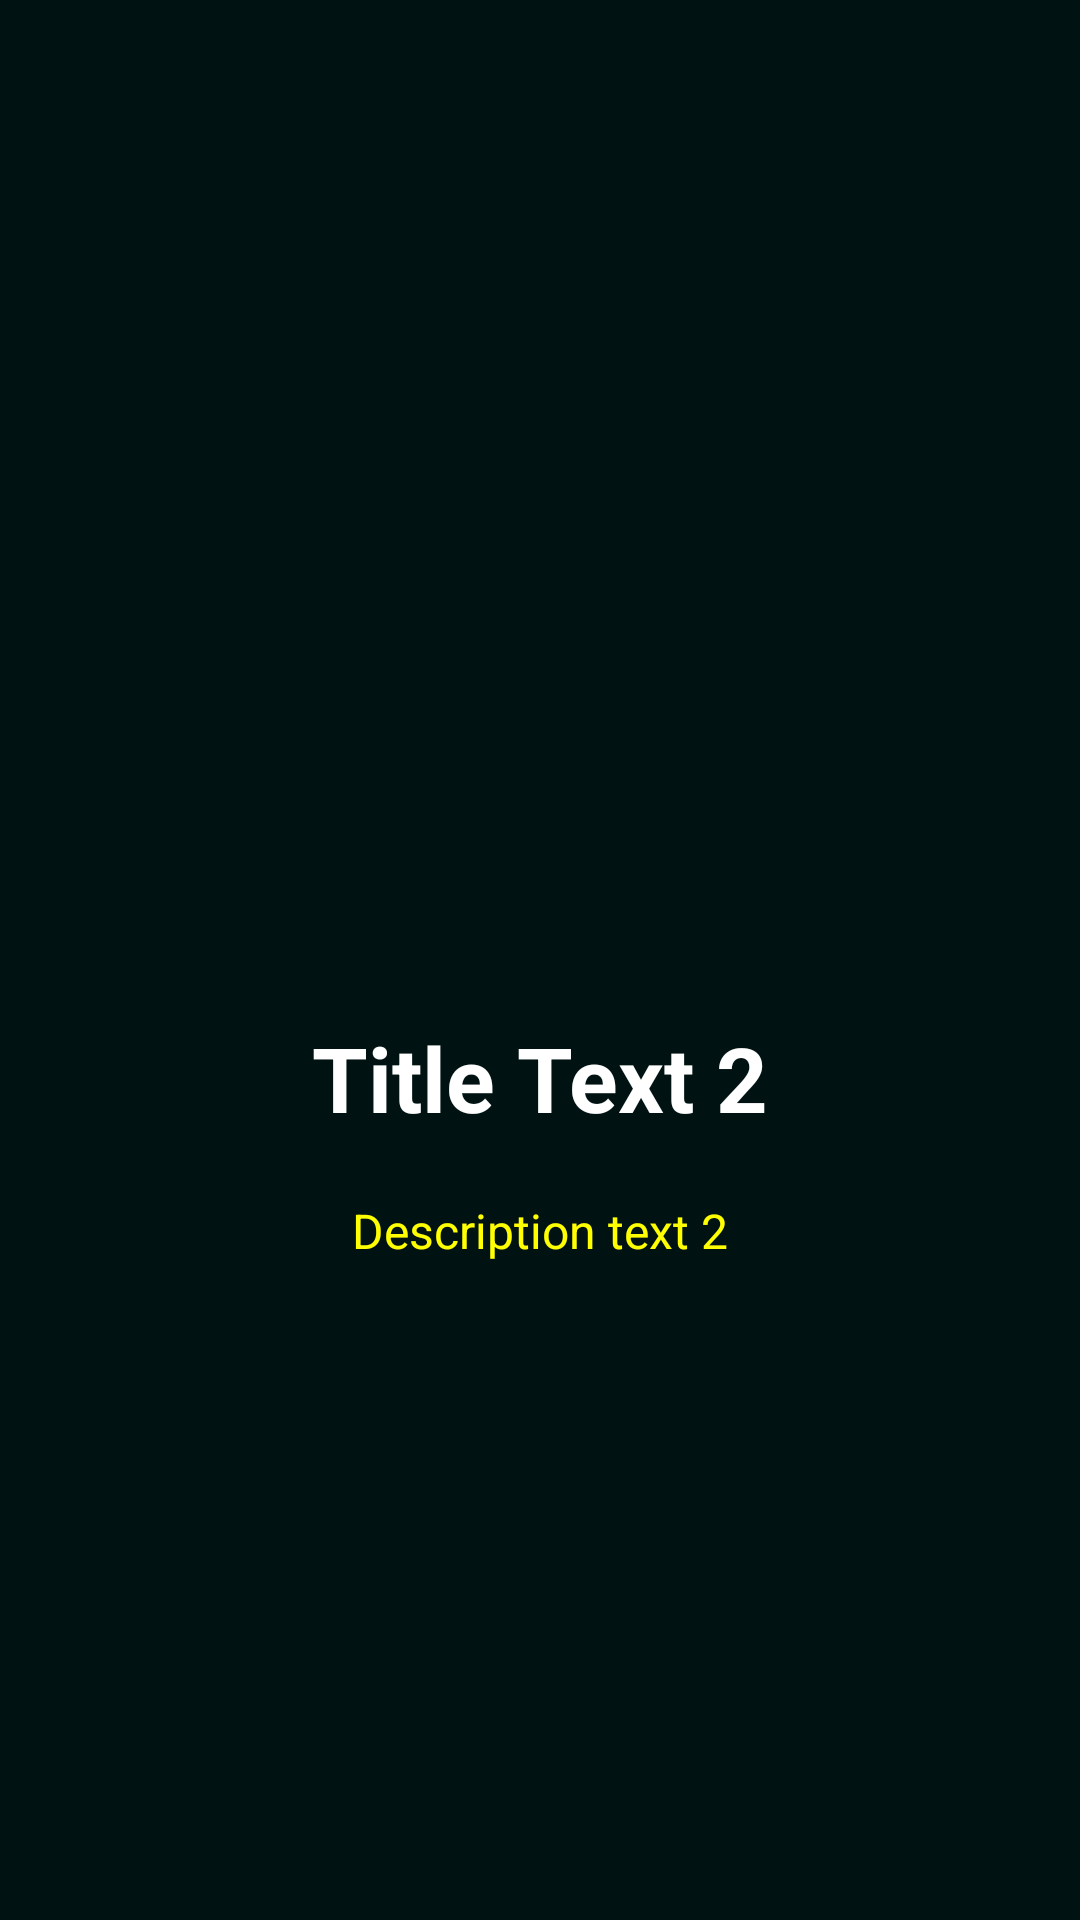

This screen was rendered from an Android layout file. Write that file and the resources it references.
<!-- AndroidManifest.xml: application theme Theme.SmartHome.NoActionBar -->
<!-- res/layout/welcome_slide2.xml -->
<?xml version="1.0" encoding="utf-8"?>
<RelativeLayout xmlns:android="http://schemas.android.com/apk/res/android"
    android:layout_width="match_parent"
    android:layout_height="match_parent"
    android:background="@color/background">

    <LinearLayout
        android:layout_width="wrap_content"
        android:layout_height="wrap_content"
        android:layout_centerInParent="true"
        android:gravity="center_horizontal"
        android:orientation="vertical">

        <ImageView
            android:layout_width="@dimen/img_width_height"
            android:layout_height="@dimen/img_width_height"
            android:src="@drawable/ic_travel" />

        <TextView
            android:layout_width="wrap_content"
            android:layout_height="wrap_content"
            android:text="Title Text 2"
            android:textColor="@android:color/white"
            android:textSize="@dimen/slide_title"
            android:textStyle="bold" />

        <TextView
            android:layout_width="wrap_content"
            android:layout_height="wrap_content"
            android:layout_marginTop="20dp"
            android:paddingLeft="@dimen/desc_padding"
            android:paddingRight="@dimen/desc_padding"
            android:text="Description text 2"
            android:textAlignment="center"
            android:textColor="@color/yellow"
            android:textSize="@dimen/slide_desc" />

    </LinearLayout>


</RelativeLayout>
<!-- resources referenced by this layout -->
<resources>
  <color name="background">#001212</color>
  <color name="yellow">#ffff00</color>
  <dimen name="desc_padding">40dp</dimen>
  <dimen name="img_width_height">120dp</dimen>
  <dimen name="slide_desc">16sp</dimen>
  <dimen name="slide_title">30sp</dimen>
  <style name="Theme.SmartHome.NoActionBar">
          <item name="windowActionBar">true</item>
          <item name="windowNoTitle">true</item>
          <item name="android:windowFullscreen">true</item>
      </style>
</resources>
